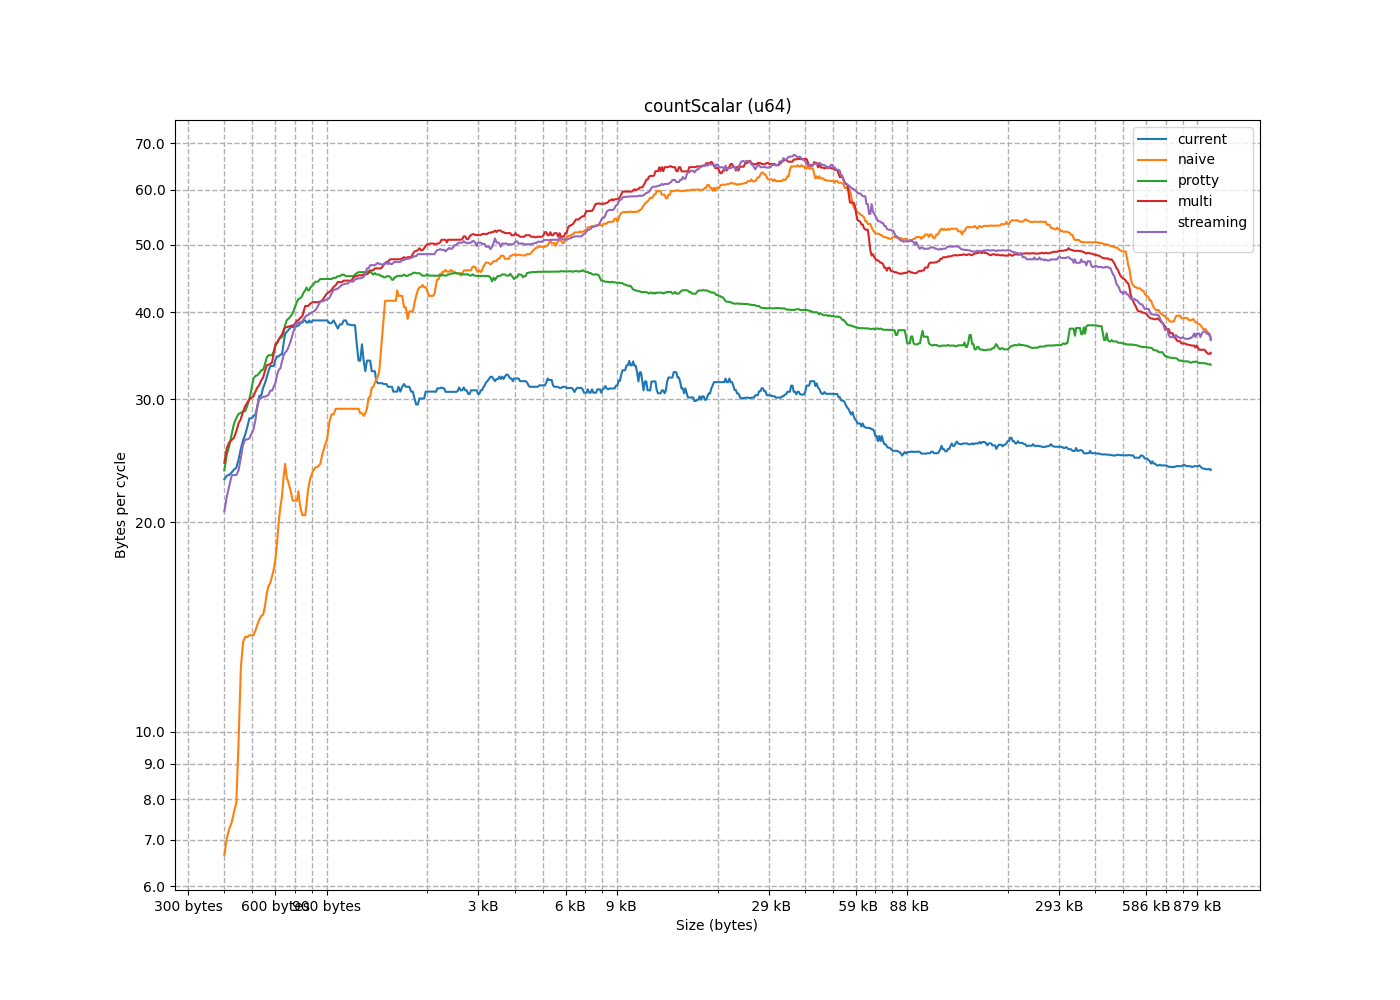

The file beside this chart, header and first rows:
size, current, naive, protty, multi, streaming
8, 1.222, 1.809, 1.763, 1.741, 1.503
16, 1.9, 2.837, 3.647, 3.599, 3.631
24, 3.159, 3.905, 5.493, 4.744, 5.345
32, 3.227, 3.163, 8.261, 6.852, 7.446
40, 6.477, 5.068, 10.27, 8.336, 6.462
48, 6.997, 5.649, 10.8, 11.09, 9.465
56, 7.3, 5.43, 11.52, 11.88, 11.24
64, 7.226, 5.239, 13.42, 13.74, 13.16
72, 9.51, 5.48, 11.52, 9.863, 7.616
80, 10.2, 6.128, 12.84, 9.998, 7.637
88, 9.192, 4.078, 9.299, 8.758, 8.235
96, 8.093, 6.199, 9.751, 9.453, 8.767
104, 16.05, 6.274, 16.78, 12.68, 9.892
112, 13.55, 6.331, 18.17, 14.6, 12.72
120, 14.82, 7.233, 19.28, 14.9, 12.87
128, 14.76, 6.099, 20.61, 18.48, 11.22
136, 17.53, 6.3, 19.52, 15.46, 15.26
144, 20.96, 6.291, 18.45, 20.28, 13.67
152, 16.62, 6.208, 21.68, 18.52, 15.21
160, 17.36, 7.286, 22.67, 17.26, 16.77
168, 23.29, 4.967, 21.13, 18.31, 17.33
176, 28, 4.69, 17.67, 25.07, 19.68
184, 23.9, 7.542, 25.96, 26.06, 17.84
192, 20.74, 7.804, 27.54, 23.62, 19.57
200, 28.69, 5.644, 25.47, 16.51, 23.36
208, 13.37, 6.463, 27.87, 23.52, 24.11
216, 28.38, 6.85, 15.64, 26.03, 27.16
224, 25.23, 4.496, 30.16, 21.64, 23.33
232, 30.83, 5.894, 22.52, 26.42, 21.75
240, 29.91, 6.207, 24.56, 30.45, 30.27
248, 31.51, 8.021, 34.76, 29.4, 23.37
256, 28.4, 33.46, 28.55, 26.47, 27.16
264, 19.72, 36.61, 33.15, 27.57, 25.37
272, 25.75, 38.32, 28.66, 27.9, 23.37
280, 22.8, 30.29, 35.58, 31.71, 26.27
288, 23.98, 32.79, 28.85, 29.29, 30.08
296, 33.87, 33.11, 31.89, 31.17, 29.97
304, 34.62, 16.99, 33.06, 33.67, 26.32
312, 33.15, 22.27, 32.49, 28.35, 26.42
320, 23.36, 21.26, 22.89, 36.94, 32.05
328, 20.65, 25.32, 32.5, 32.34, 30.5
336, 34.98, 25.34, 28.89, 33.81, 18.8
344, 26.65, 20.8, 39.71, 30.19, 31.28
352, 32.77, 16.11, 28.77, 29.97, 21.76
360, 45.81, 18.14, 34.7, 32.19, 30.22
368, 40.77, 14.67, 42.62, 41.63, 26.28
376, 23.71, 14.32, 43.85, 38.22, 35.25
384, 31.79, 16.27, 39.14, 38.08, 30.43
392, 39.29, 19.31, 34.22, 39.25, 38.76
400, 37.69, 14.68, 36.41, 34.01, 33.4
408, 26.78, 15.48, 36.7, 37.4, 30.29
416, 23.42, 13.28, 43.16, 36.27, 37.49
424, 38.6, 13.62, 33, 35.98, 28.91
432, 37.23, 13.77, 29.9, 30.13, 35.93
440, 38.12, 11.41, 35.95, 31.25, 38.7
448, 39.69, 17.23, 32.39, 40.8, 40.28
456, 43.15, 14.78, 41.86, 41.42, 34.86
464, 48.54, 16.45, 37.9, 41.49, 36.19
472, 38.44, 13.75, 44.67, 38.71, 31.32
480, 47.46, 12.96, 45.44, 43.72, 34.59
... 708 more rows
